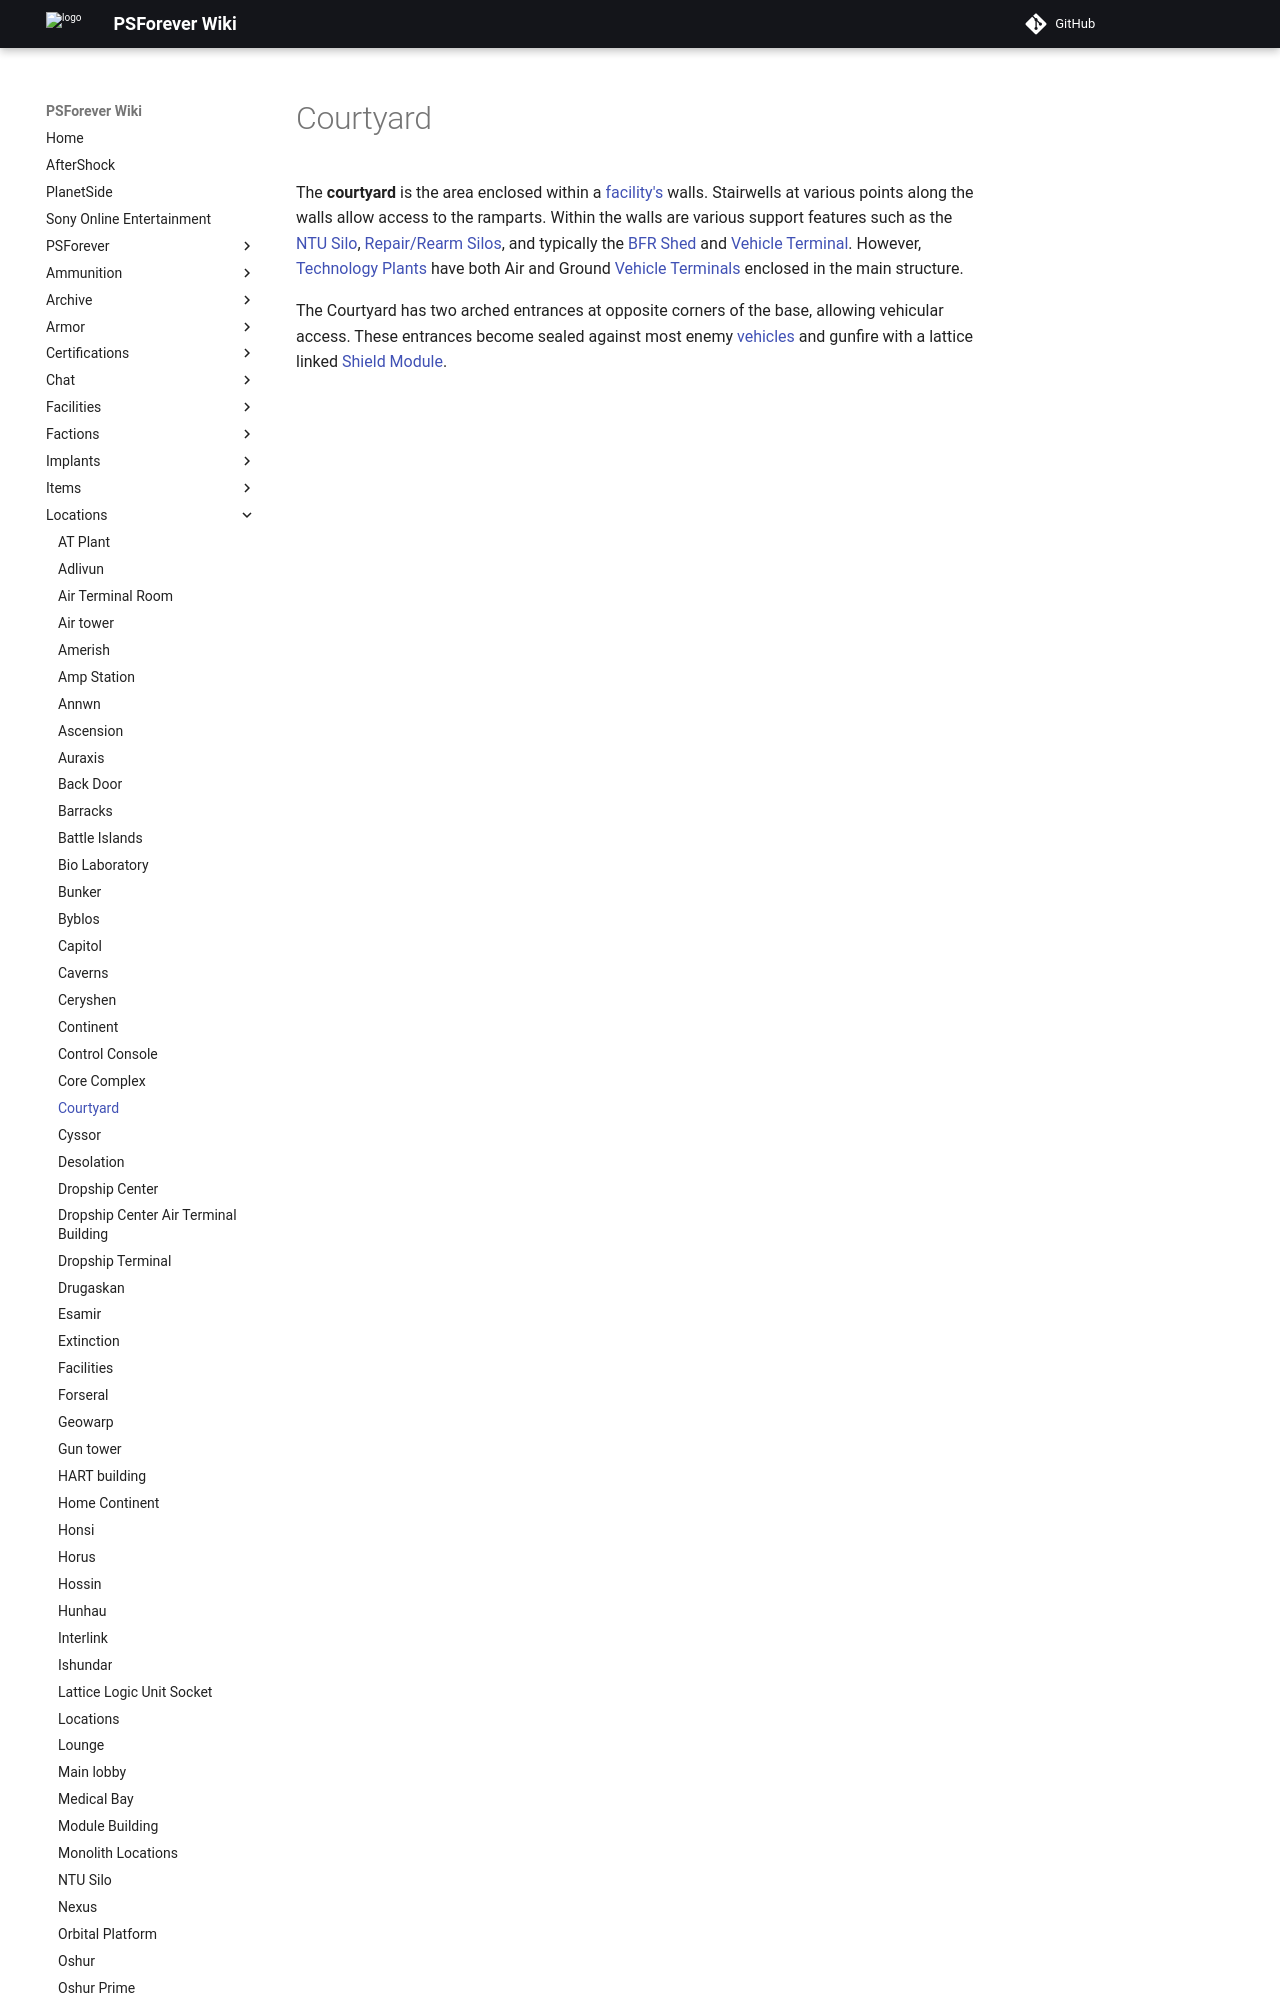

repository: psforever/wiki · page: locations/Courtyard/index.html · generator: mkdocs

# Courtyard

The **courtyard** is the area enclosed within a [facility's](Facilities.md)
walls. Stairwells at various points along the walls allow access to the
ramparts. Within the walls are various support features such as the
[NTU Silo](NTU_Silo.md), [Repair/Rearm Silos](../items/Repair_Rearm_Silo.md),
and typically the [BFR Shed](../items/BFR_Shed.md) and
[Vehicle Terminal](../locations/Vehicle_Terminal.md). However,
[Technology Plants](../locations/Technology_Plant.md) have both Air and Ground
[Vehicle Terminals](../locations/Vehicle_Terminal.md) enclosed in the main
structure.
